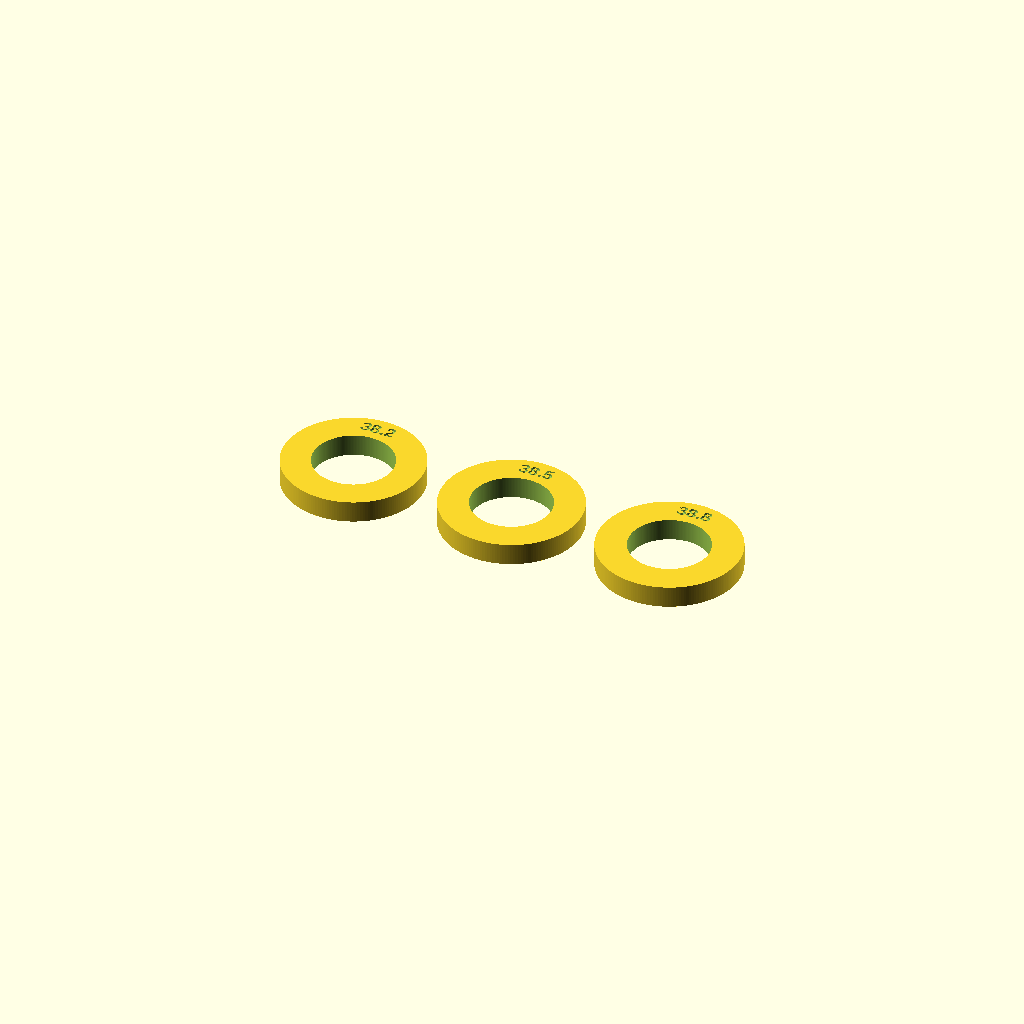
Cell 1: the model at its default parameters.
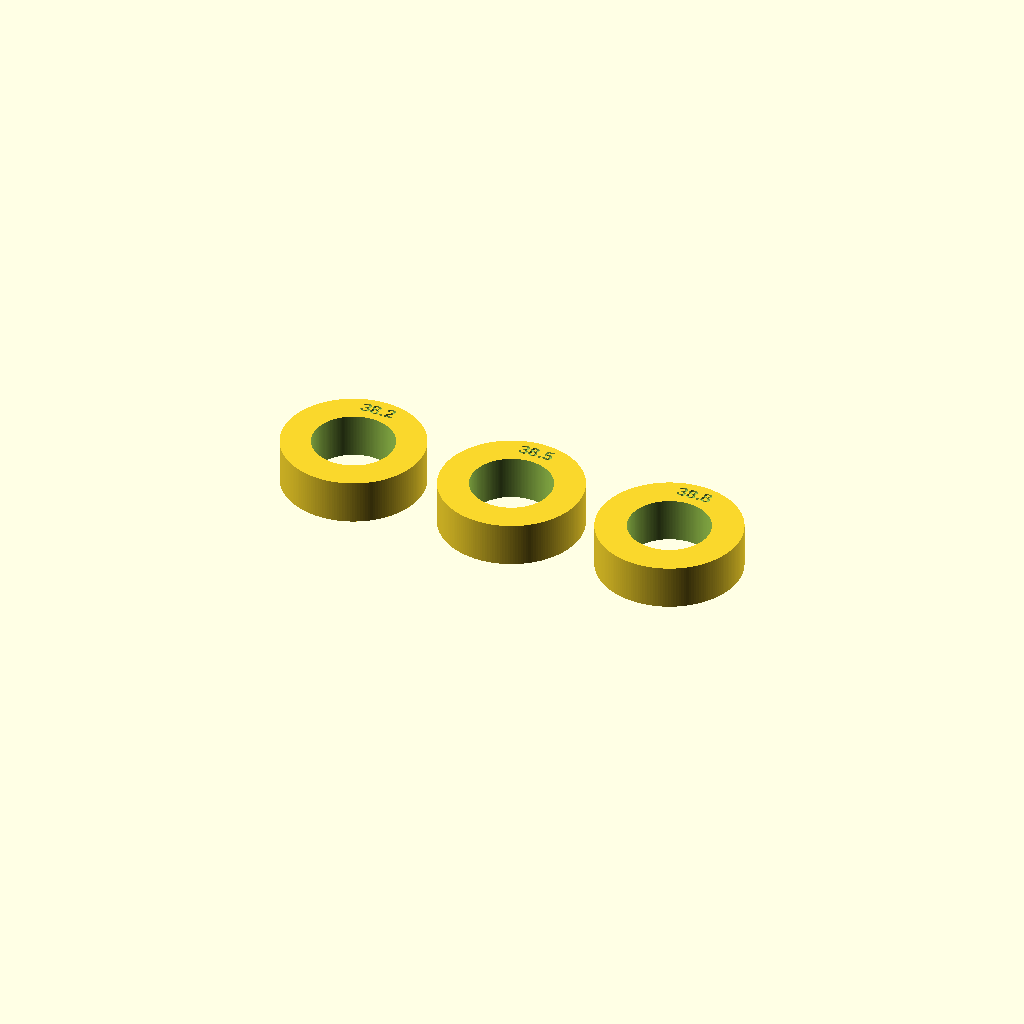
Cell 2: the same model with height = 12.
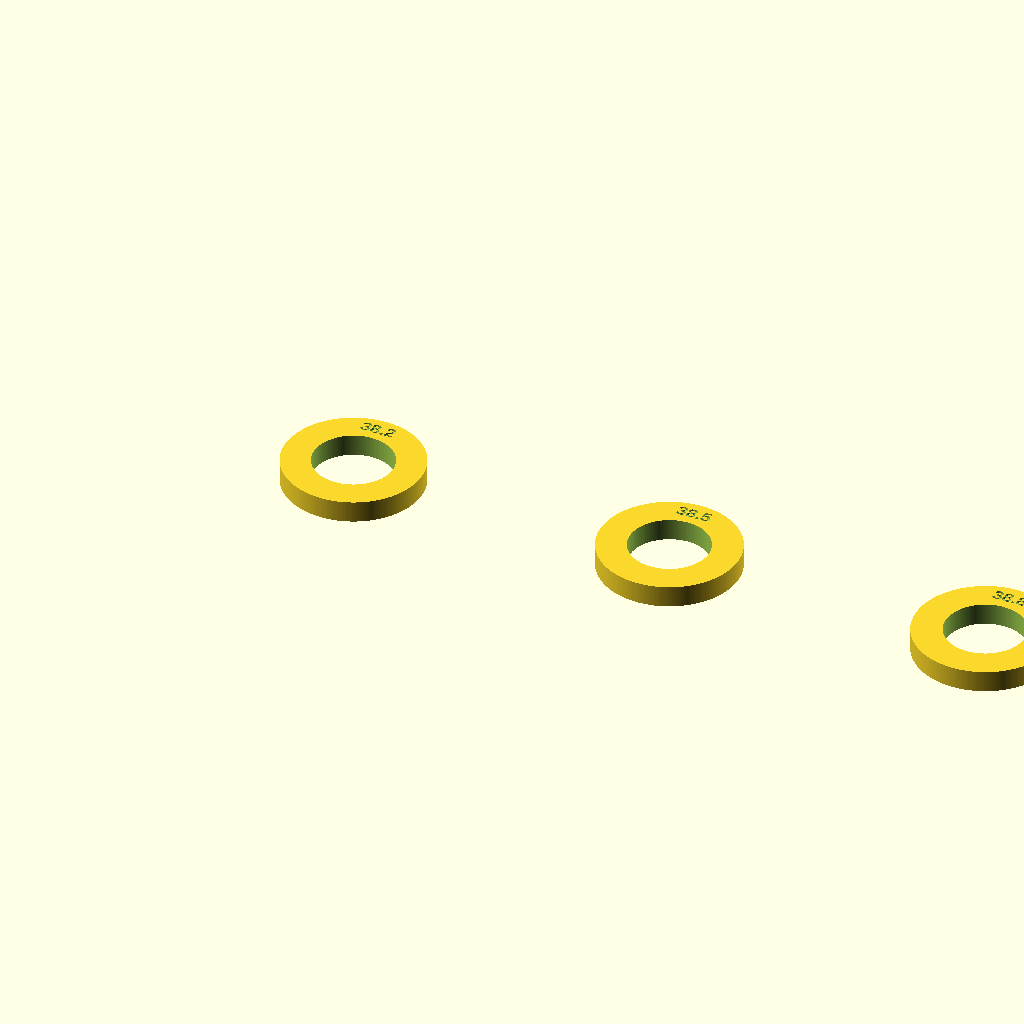
Cell 3 — spacing set to 90, the other parameters unchanged.
All cells are drawn from one camera (rotation 55°, 0°, 25°, orthographic, colour scheme Cornfield), so only the parameter changes between them.
Source of the model, designs/fit-test/fit_rings.scad:
// Barrel fit-test rings. Print all three, slide each into the barrel, and use the
// largest one that slides freely with no play as the dart's body_d.
// Each ring's diameter is engraved on top. Print flat (as modeled), same PCTG
// and settings as the darts, including elephant's-foot compensation, so the fit
// matches what a dart's tail ring and body will do.

sizes   = [38.2, 38.5, 38.8];   // outer diameters to test
height  = 6.0;
hole_d  = 22.0;                 // big center hole keeps them quick to print
spacing = 45;
label_depth = 0.6;

$fn = 180;

module ring(d) {
    difference() {
        cylinder(d = d, h = height);
        translate([0, 0, -1]) cylinder(d = hole_d, h = height + 2);
        translate([0, (d / 2 + hole_d / 2) / 2, height - label_depth])
            linear_extrude(label_depth + 0.01)
                text(str(d), size = 3.6, halign = "center", valign = "center",
                     font = "Liberation Sans:style=Bold");
    }
}

for (i = [0 : len(sizes) - 1])
    translate([i * spacing, 0, 0]) ring(sizes[i]);
Parameter table extracted from the source (name, type, default, range or options):
sizes: vector, default [38.2, 38.5, 38.8]
height: number, default 6
hole_d: number, default 22
spacing: number, default 45
label_depth: number, default 0.6
